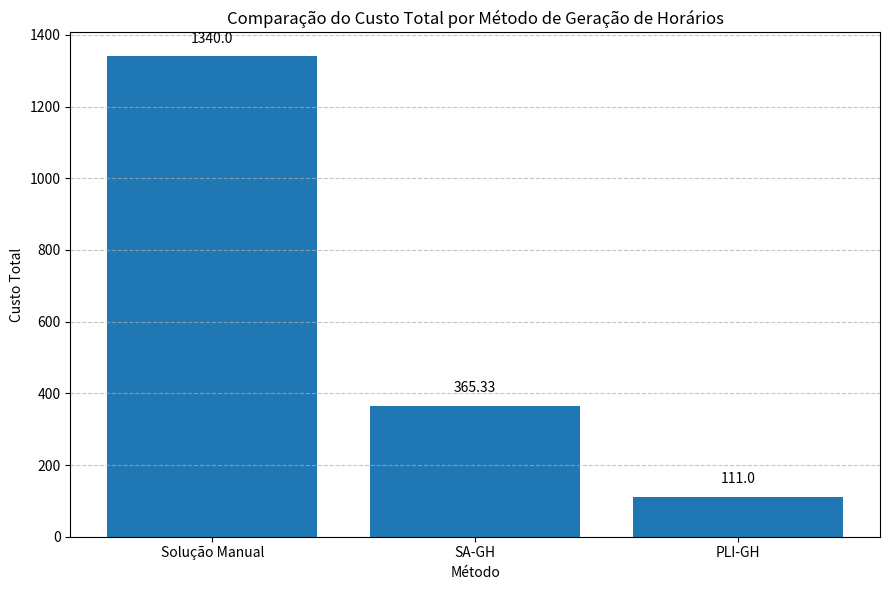

The matplotlib source for this figure: (Note: this script raises an exception after producing the figure.)
import matplotlib.pyplot as plt
import pandas as pd

# Dados atualizados
dados = {
    'Método': ['Solução Manual', 'SA-GH', 'PLI-GH'],
    'Custo Total': [1340, 365.33, 111]
}

df = pd.DataFrame(dados)

# Criando o gráfico
plt.figure(figsize=(9, 6))
bars = plt.bar(df['Método'], df['Custo Total'])
plt.title('Comparação do Custo Total por Método de Geração de Horários')
plt.ylabel('Custo Total')
plt.xlabel('Método')
plt.grid(axis='y', linestyle='--', alpha=0.7)

# Adicionando os valores no topo das barras
for bar in bars:
    yval = bar.get_height()
    plt.text(bar.get_x() + bar.get_width()/2, yval + 30, f'{yval}', ha='center', va='bottom', fontsize=10)

plt.tight_layout()


plt.savefig("Figuras/grafico_comparacao_manual.png", dpi=300)
